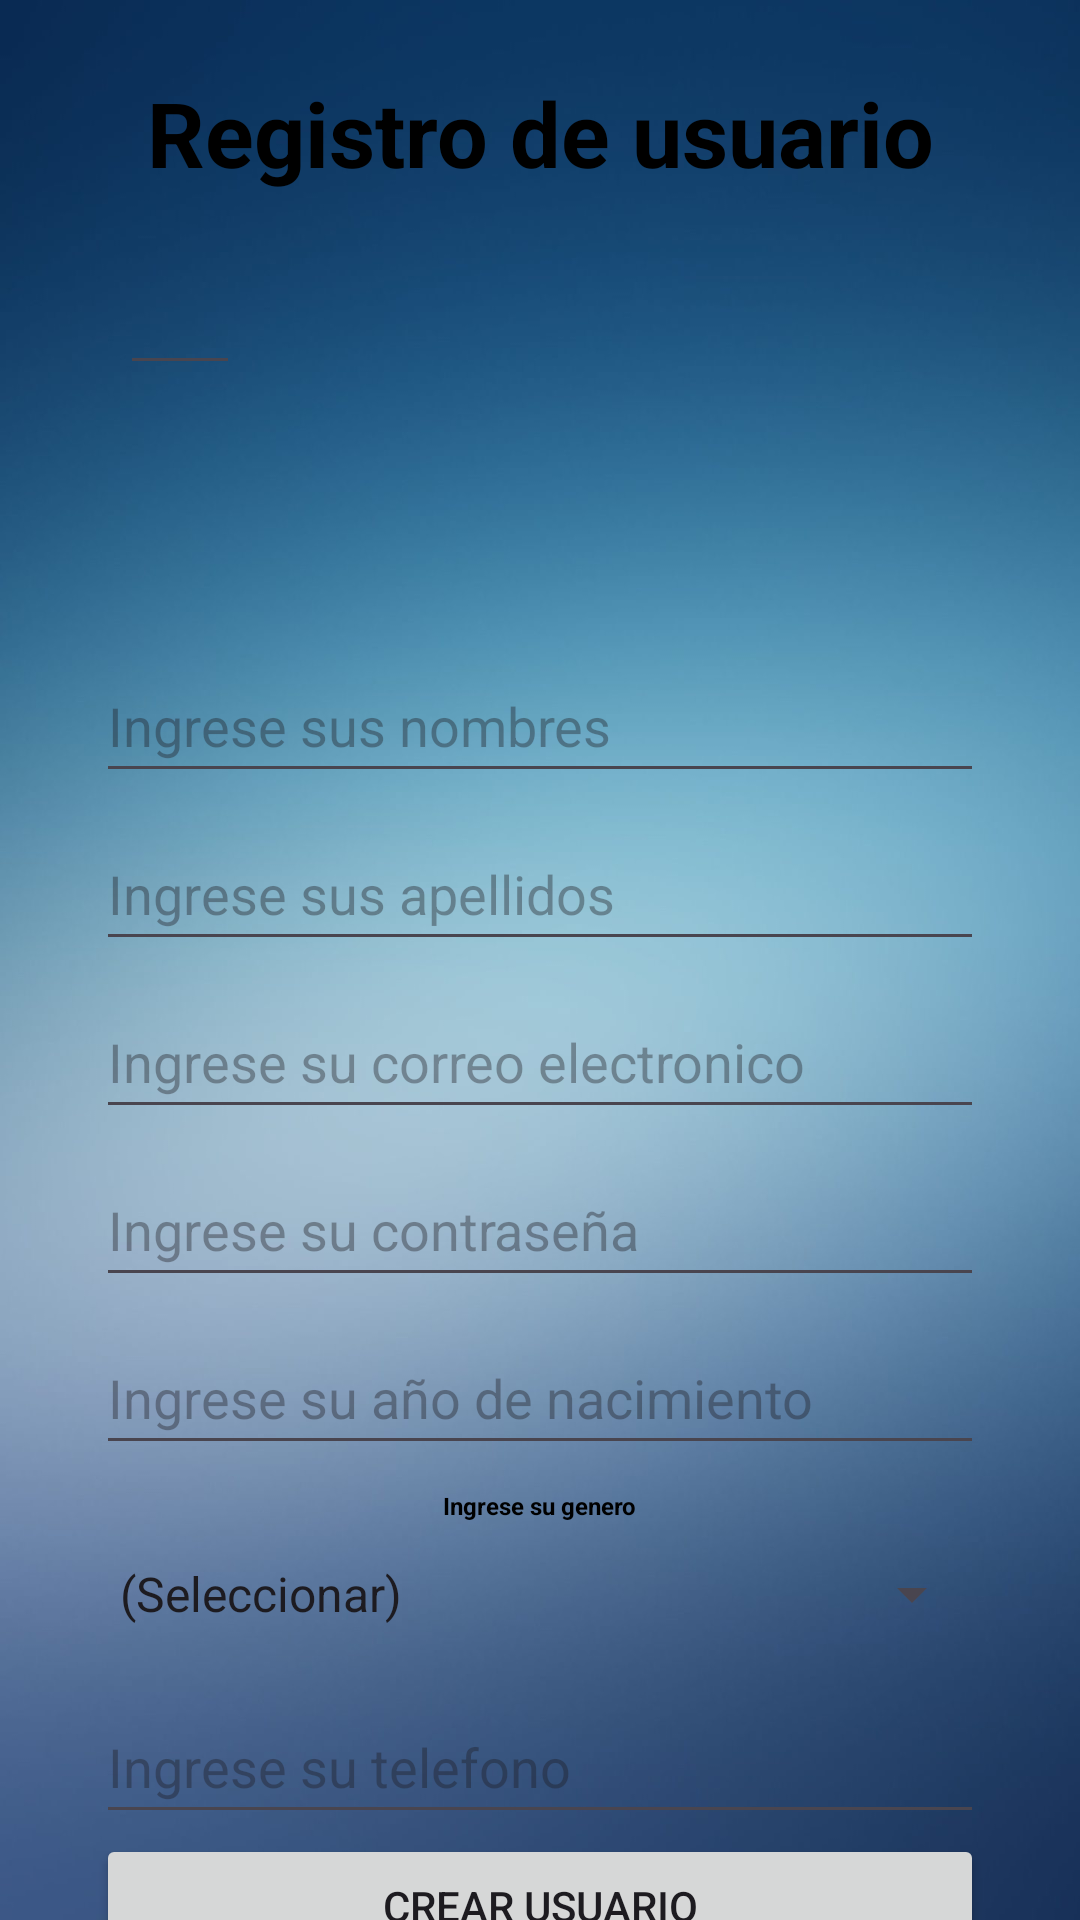

Reconstruct the res/layout file that produces this screen, plus the resources it refers to.
<!-- AndroidManifest.xml: application theme Theme.ClinicaA -->
<!-- res/layout/activity_registrar.xml -->
<?xml version="1.0" encoding="utf-8"?>
<androidx.constraintlayout.widget.ConstraintLayout xmlns:android="http://schemas.android.com/apk/res/android"
    xmlns:app="http://schemas.android.com/apk/res-auto"
    xmlns:tools="http://schemas.android.com/tools"
    android:layout_width="match_parent"
    android:layout_height="match_parent"
    android:background="@drawable/fondo"
    tools:context=".Activities.RegistrarActivity">

    <ImageView
        android:id="@+id/imageView3"
        android:layout_width="120dp"
        android:layout_height="120dp"
        android:layout_marginStart="8dp"
        android:layout_marginTop="24dp"
        android:layout_marginEnd="8dp"
        app:layout_constraintEnd_toEndOf="parent"
        app:layout_constraintStart_toStartOf="parent"
        app:layout_constraintTop_toBottomOf="@+id/textView3"
        app:srcCompat="@drawable/icono" />

    <TextView
        android:id="@+id/textView3"
        android:layout_width="wrap_content"
        android:layout_height="wrap_content"
        android:layout_marginStart="8dp"
        android:layout_marginTop="24dp"
        android:layout_marginEnd="8dp"
        android:text="Registro de usuario"
        android:textColor="@color/black"
        android:textSize="30dp"
        android:textStyle="bold"
        app:layout_constraintEnd_toEndOf="parent"
        app:layout_constraintStart_toStartOf="parent"
        app:layout_constraintTop_toTopOf="parent" />

    <EditText
        android:id="@+id/eTNnombre"
        android:layout_width="match_parent"
        android:layout_height="48dp"
        android:layout_marginStart="32dp"
        android:layout_marginTop="8dp"
        android:layout_marginEnd="32dp"
        android:ems="10"
        android:inputType="text"
        android:hint="Ingrese sus nombres"
        app:layout_constraintEnd_toEndOf="parent"
        app:layout_constraintHorizontal_bias="0.497"
        app:layout_constraintStart_toStartOf="parent"
        app:layout_constraintTop_toBottomOf="@+id/imageView3" />

    <EditText
        android:id="@+id/eTNapellido"
        android:layout_width="match_parent"
        android:layout_height="48dp"
        android:layout_marginStart="32dp"
        android:layout_marginTop="8dp"
        android:layout_marginEnd="32dp"
        android:ems="10"
        android:inputType="text"
        android:hint="Ingrese sus apellidos"
        app:layout_constraintEnd_toEndOf="parent"
        app:layout_constraintStart_toStartOf="parent"
        app:layout_constraintTop_toBottomOf="@+id/eTNnombre" />

    <EditText
        android:id="@+id/etNcorreo"
        android:layout_width="match_parent"
        android:layout_height="48dp"
        android:layout_marginStart="32dp"
        android:layout_marginTop="8dp"
        android:layout_marginEnd="32dp"
        android:ems="10"
        android:inputType="text"
        android:hint="Ingrese su correo electronico"
        app:layout_constraintEnd_toEndOf="parent"
        app:layout_constraintHorizontal_bias="0.502"
        app:layout_constraintStart_toStartOf="parent"
        app:layout_constraintTop_toBottomOf="@+id/eTNapellido" />

    <EditText
        android:id="@+id/etNcontra"
        android:layout_width="match_parent"
        android:layout_height="48dp"
        android:layout_marginStart="32dp"
        android:layout_marginTop="8dp"
        android:layout_marginEnd="32dp"
        android:ems="10"
        android:inputType="text"
        android:hint="Ingrese su contraseña"
        app:layout_constraintEnd_toEndOf="parent"
        app:layout_constraintStart_toStartOf="parent"
        app:layout_constraintTop_toBottomOf="@+id/etNcorreo" />

    <EditText
        android:id="@+id/etNfecha"
        android:layout_width="match_parent"
        android:layout_height="48dp"
        android:layout_marginStart="32dp"
        android:layout_marginTop="8dp"
        android:layout_marginEnd="32dp"
        android:ems="10"
        android:inputType="text"
        android:hint="Ingrese su año de nacimiento"
        app:layout_constraintEnd_toEndOf="parent"
        app:layout_constraintStart_toStartOf="parent"
        app:layout_constraintTop_toBottomOf="@+id/etNcontra" />

    <EditText
        android:id="@+id/etNtelefono"
        android:layout_width="match_parent"
        android:layout_height="48dp"
        android:layout_marginStart="32dp"
        android:layout_marginTop="8dp"
        android:layout_marginEnd="32dp"
        android:ems="10"
        android:inputType="phone"
        android:hint="Ingrese su telefono"
        app:layout_constraintEnd_toEndOf="parent"
        app:layout_constraintHorizontal_bias="0.502"
        app:layout_constraintStart_toStartOf="parent"
        app:layout_constraintTop_toBottomOf="@+id/spinnerGenero" />

    <TextView
        android:id="@+id/textView"
        android:layout_width="wrap_content"
        android:layout_height="wrap_content"
        android:layout_marginTop="8dp"
        android:text="Ingrese su genero"
        android:textColor="@color/black"
        android:textSize="8dp"
        android:textStyle="bold"
        app:layout_constraintEnd_toEndOf="parent"
        app:layout_constraintStart_toStartOf="parent"
        app:layout_constraintTop_toBottomOf="@+id/etNfecha"/>

    <Spinner
        android:id="@+id/spinnerGenero"
        android:layout_width="match_parent"
        android:layout_height="48dp"
        android:layout_marginStart="32dp"
        android:layout_marginEnd="32dp"
        app:layout_constraintEnd_toEndOf="parent"
        app:layout_constraintStart_toStartOf="parent"
        app:layout_constraintTop_toBottomOf="@+id/textView"
        android:entries="@array/xmlGenero"/>

    <Button
        android:id="@+id/btncrear1"
        android:layout_width="match_parent"
        android:layout_height="wrap_content"
        android:layout_marginStart="32dp"
        android:layout_marginEnd="32dp"
        android:onClick="prueba"
        android:text="Crear Usuario"
        app:layout_constraintEnd_toEndOf="parent"
        app:layout_constraintStart_toStartOf="parent"
        app:layout_constraintTop_toBottomOf="@+id/etNtelefono" />

    <Button
        android:id="@+id/btnregresari"
        android:layout_width="match_parent"
        android:layout_height="wrap_content"
        android:layout_marginStart="32dp"
        android:layout_marginEnd="32dp"
        android:text="Regresar a inicio de Sesion"
        app:layout_constraintEnd_toEndOf="parent"
        app:layout_constraintStart_toStartOf="parent"
        app:layout_constraintTop_toBottomOf="@+id/btncrear1" />

    <EditText
        android:id="@+id/id"
        android:layout_width="40dp"
        android:layout_height="40dp"
        android:ems="10"
        android:inputType="text"
        app:layout_constraintBottom_toTopOf="@+id/eTNnombre"
        app:layout_constraintEnd_toStartOf="@+id/imageView3"
        app:layout_constraintStart_toStartOf="parent"
        app:layout_constraintTop_toTopOf="parent" />

</androidx.constraintlayout.widget.ConstraintLayout>
<!-- resources referenced by this layout -->
<resources>
  <string-array name="xmlGenero">
          <item>(Seleccionar)</item>
          <item>Masculino</item>
          <item>Femenino</item>
          <item>No binario</item>
      </string-array>
  <!-- drawable fondo: jpg bitmap (drawable, 71957 bytes) -->
  <style name="Theme.ClinicaA" parent="Base.Theme.ClinicaA" />
  <style name="Base.Theme.ClinicaA" parent="Theme.Material3.DayNight.NoActionBar">
          
          
      </style>
  <!-- not gathered from this repository: default colours our renderer supplied (Android Studio template values) -->
  <color name="black">#FF000000</color>
</resources>
